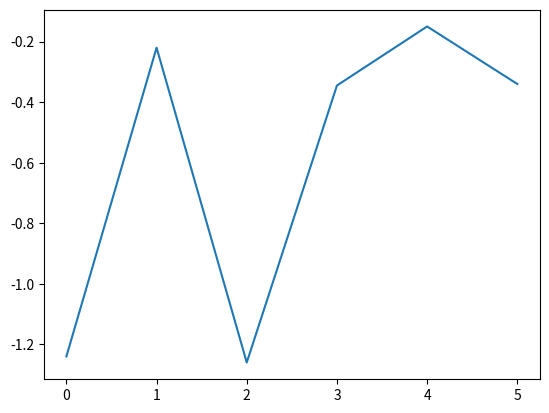

Here is the Python script that generated this plot:
import matplotlib.pyplot as plt

arr = [-1.24, -0.22, -1.26, -0.345, -0.15, -0.34]

plt.plot(arr, label="volt")
plt.show()
plt.savefig("fig", dpi=100)
